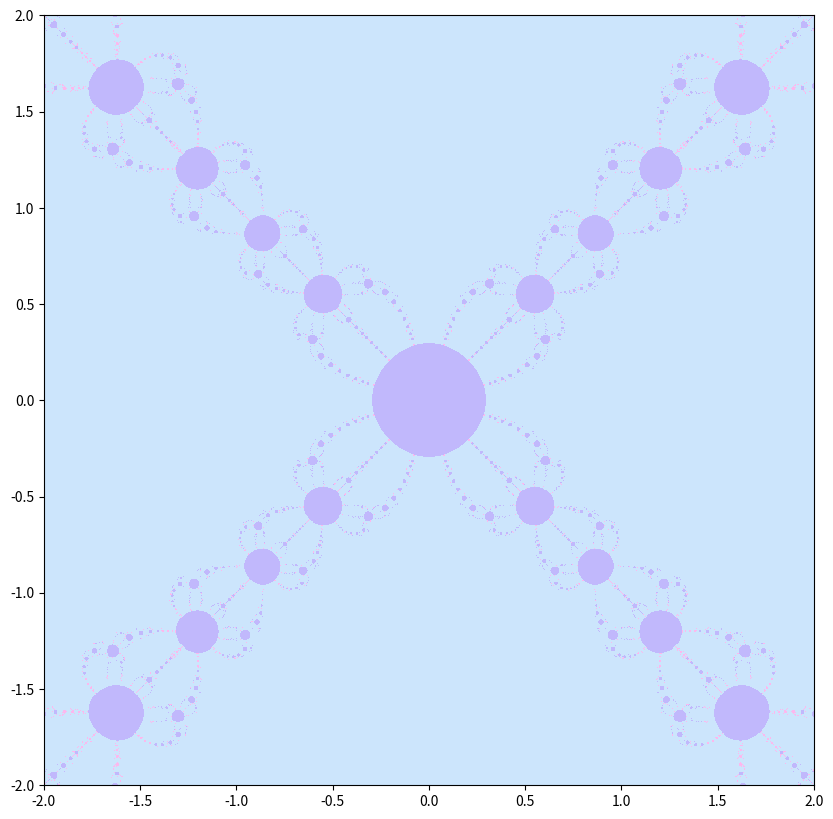

Recreate this plot in Python.
import numpy as np
import matplotlib.pyplot as plt
from matplotlib.colors import ListedColormap

def newton_fractal(func, func_prime, xlim, ylim, width, height, max_iter):
    # Создание сетки комплексных чисел
    x = np.linspace(xlim[0], xlim[1], width)
    y = np.linspace(ylim[0], ylim[1], height)
    z = np.array(np.meshgrid(x, y)).T.reshape(-1, 2)
    z = z[:, 0] + 1j * z[:, 1]

    img = np.zeros(z.shape, dtype=int)  # Массив для хранения количества итераций

    for i in range(max_iter):
        mask = np.abs(z) < 10  # Условие для продолжения итераций
        z[mask] -= func(z[mask]) / func_prime(z[mask])  # Метод Ньютона
        img[mask] = i  # Сохраняем количество итераций

    return img.reshape(height, width)

def func(z):
    return z ** 4 - 1

def func_prime(z):
    return 4 * z ** 3

xlim = (-2, 2)
ylim = (-2, 2)
width, height = 800, 800
max_iter = 30

# Генерация и отображение бассейна Ньютона
img = newton_fractal(func, func_prime, xlim, ylim, width, height, max_iter)

custom_cmap = ListedColormap(['#c1b8fc', '#fcb8ee', '#cce5fc'])

def plot_newton_fractal(img, xlim, ylim, cmap):
    plt.figure(figsize=(10, 10))
    plt.imshow(img, extent=(xlim[0], xlim[1], ylim[0], ylim[1]), cmap=cmap, interpolation='none')
    plt.show()

plot_newton_fractal(img, xlim, ylim, custom_cmap)
